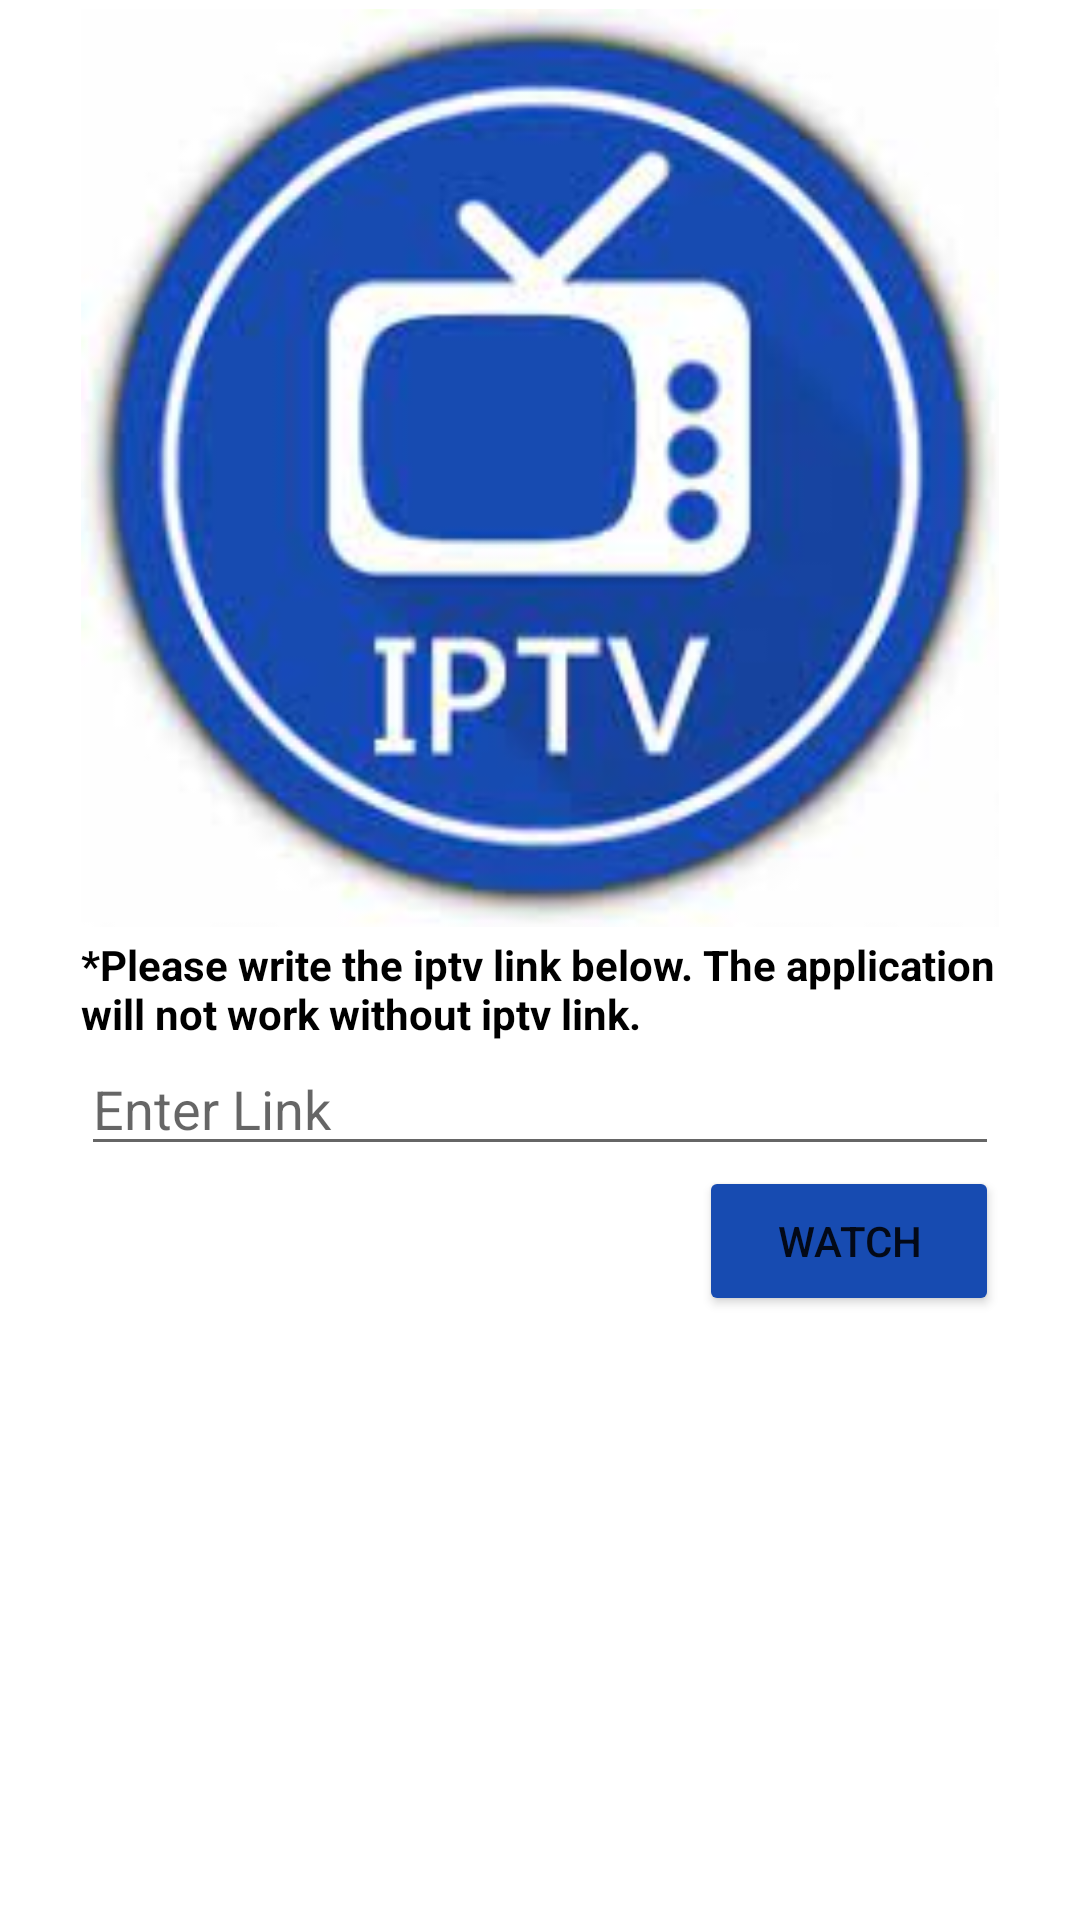

Write the Android layout XML for this screen, with the resource values it uses.
<!-- AndroidManifest.xml: application theme Theme.Akinip -->
<!-- res/layout/activity_auth.xml -->
<?xml version="1.0" encoding="utf-8"?>
<RelativeLayout xmlns:android="http://schemas.android.com/apk/res/android"
    xmlns:app="http://schemas.android.com/apk/res-auto"
    xmlns:tools="http://schemas.android.com/tools"
    android:layout_width="match_parent"
    android:layout_height="match_parent"
    tools:context=".Auth"
    android:gravity="center_horizontal">

    <ImageView
        android:id="@+id/ivAuth"
        android:layout_width="306dp"
        android:layout_height="312dp"
        app:srcCompat="@drawable/iptv" />

    <TextView
        android:id="@+id/tvAuth"
        android:layout_width="306dp"
        android:layout_height="wrap_content"
        android:layout_below="@id/ivAuth"

        android:text="*Please write the iptv link below. The application will not work without iptv link."
        android:textColor="#000000"
        android:textStyle="bold" />

    <EditText
        android:id="@+id/etAuth"
        android:layout_width="306dp"
        android:layout_height="wrap_content"
        android:layout_below="@id/tvAuth"

        android:hint="Enter Link" />
    <LinearLayout
        android:id="@+id/linerAuth"
        android:layout_width="306dp"
        android:layout_height="50dp"
        android:layout_below="@id/etAuth"
    >



        <RelativeLayout
            android:id="@+id/rlAuth"
            android:layout_width="match_parent"
            android:layout_height="wrap_content"
            android:gravity="right"
            >

            >

            <Button
                android:id="@+id/btnWatch"
                android:layout_width="100dp"
                android:layout_height="50dp"
                android:layout_alignParentRight="true"
                android:backgroundTint="#174BB1"
                android:onClick="funWatch"
                android:text="Watch"
                app:strokeColor="#174BB1" />
        </RelativeLayout>
    </LinearLayout>

    <TextView
        android:id="@+id/tvAlert"
        android:layout_width="306dp"
        android:layout_height="wrap_content"
        android:layout_below="@id/linerAuth"
        android:layout_marginTop="10dp"
        android:shadowColor="#EAEAEA"
        android:text="Link is invalid"
        android:textColor="#FF0000"
        android:visibility="invisible"
         />
</RelativeLayout>
<!-- resources referenced by this layout -->
<resources>
  <!-- drawable iptv: jpeg bitmap (drawable, 8392 bytes) -->
  <style name="Theme.Akinip" parent="Theme.MaterialComponents.DayNight.DarkActionBar">
          
          <item name="colorPrimary">@color/purple_500</item>
          <item name="colorPrimaryVariant">@color/purple_700</item>
          <item name="colorOnPrimary">@color/white</item>
          
          <item name="colorSecondary">@color/teal_200</item>
          <item name="colorSecondaryVariant">@color/teal_700</item>
          <item name="colorOnSecondary">@color/black</item>
          
          <item name="android:statusBarColor" tools:targetApi="l">?attr/colorPrimaryVariant</item>
          
      </style>
  <!-- not gathered from this repository: default colours our renderer supplied (Android Studio template values) -->
  <color name="purple_500">#FF6200EE</color>
  <color name="purple_700">#FF3700B3</color>
  <color name="teal_200">#FF03DAC5</color>
  <color name="teal_700">#FF018786</color>
  <color name="black">#FF000000</color>
  <color name="white">#FFFFFFFF</color>
</resources>
